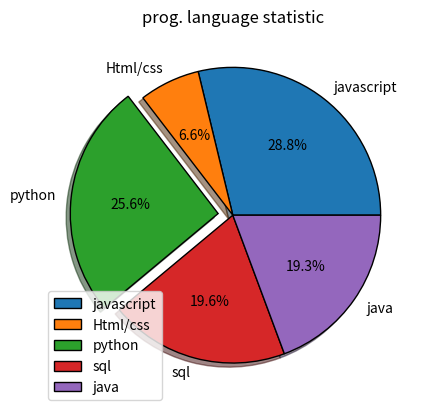

Python code for this plot:
from matplotlib import pyplot as plt

#plt.style.use("")
slices=[53451,12345,47653,36443,35917]
labels=["javascript","Html/css","python","sql","java"]
explode=[0,0,0.1,0,0]
plt.pie(slices,labels=labels,explode=explode,shadow=True,autopct="%1.1f%%",wedgeprops={'edgecolor':'black'},startangle=0)
plt.title("prog. language statistic")
plt.legend(loc=(0.00,0.00))
plt.show()
